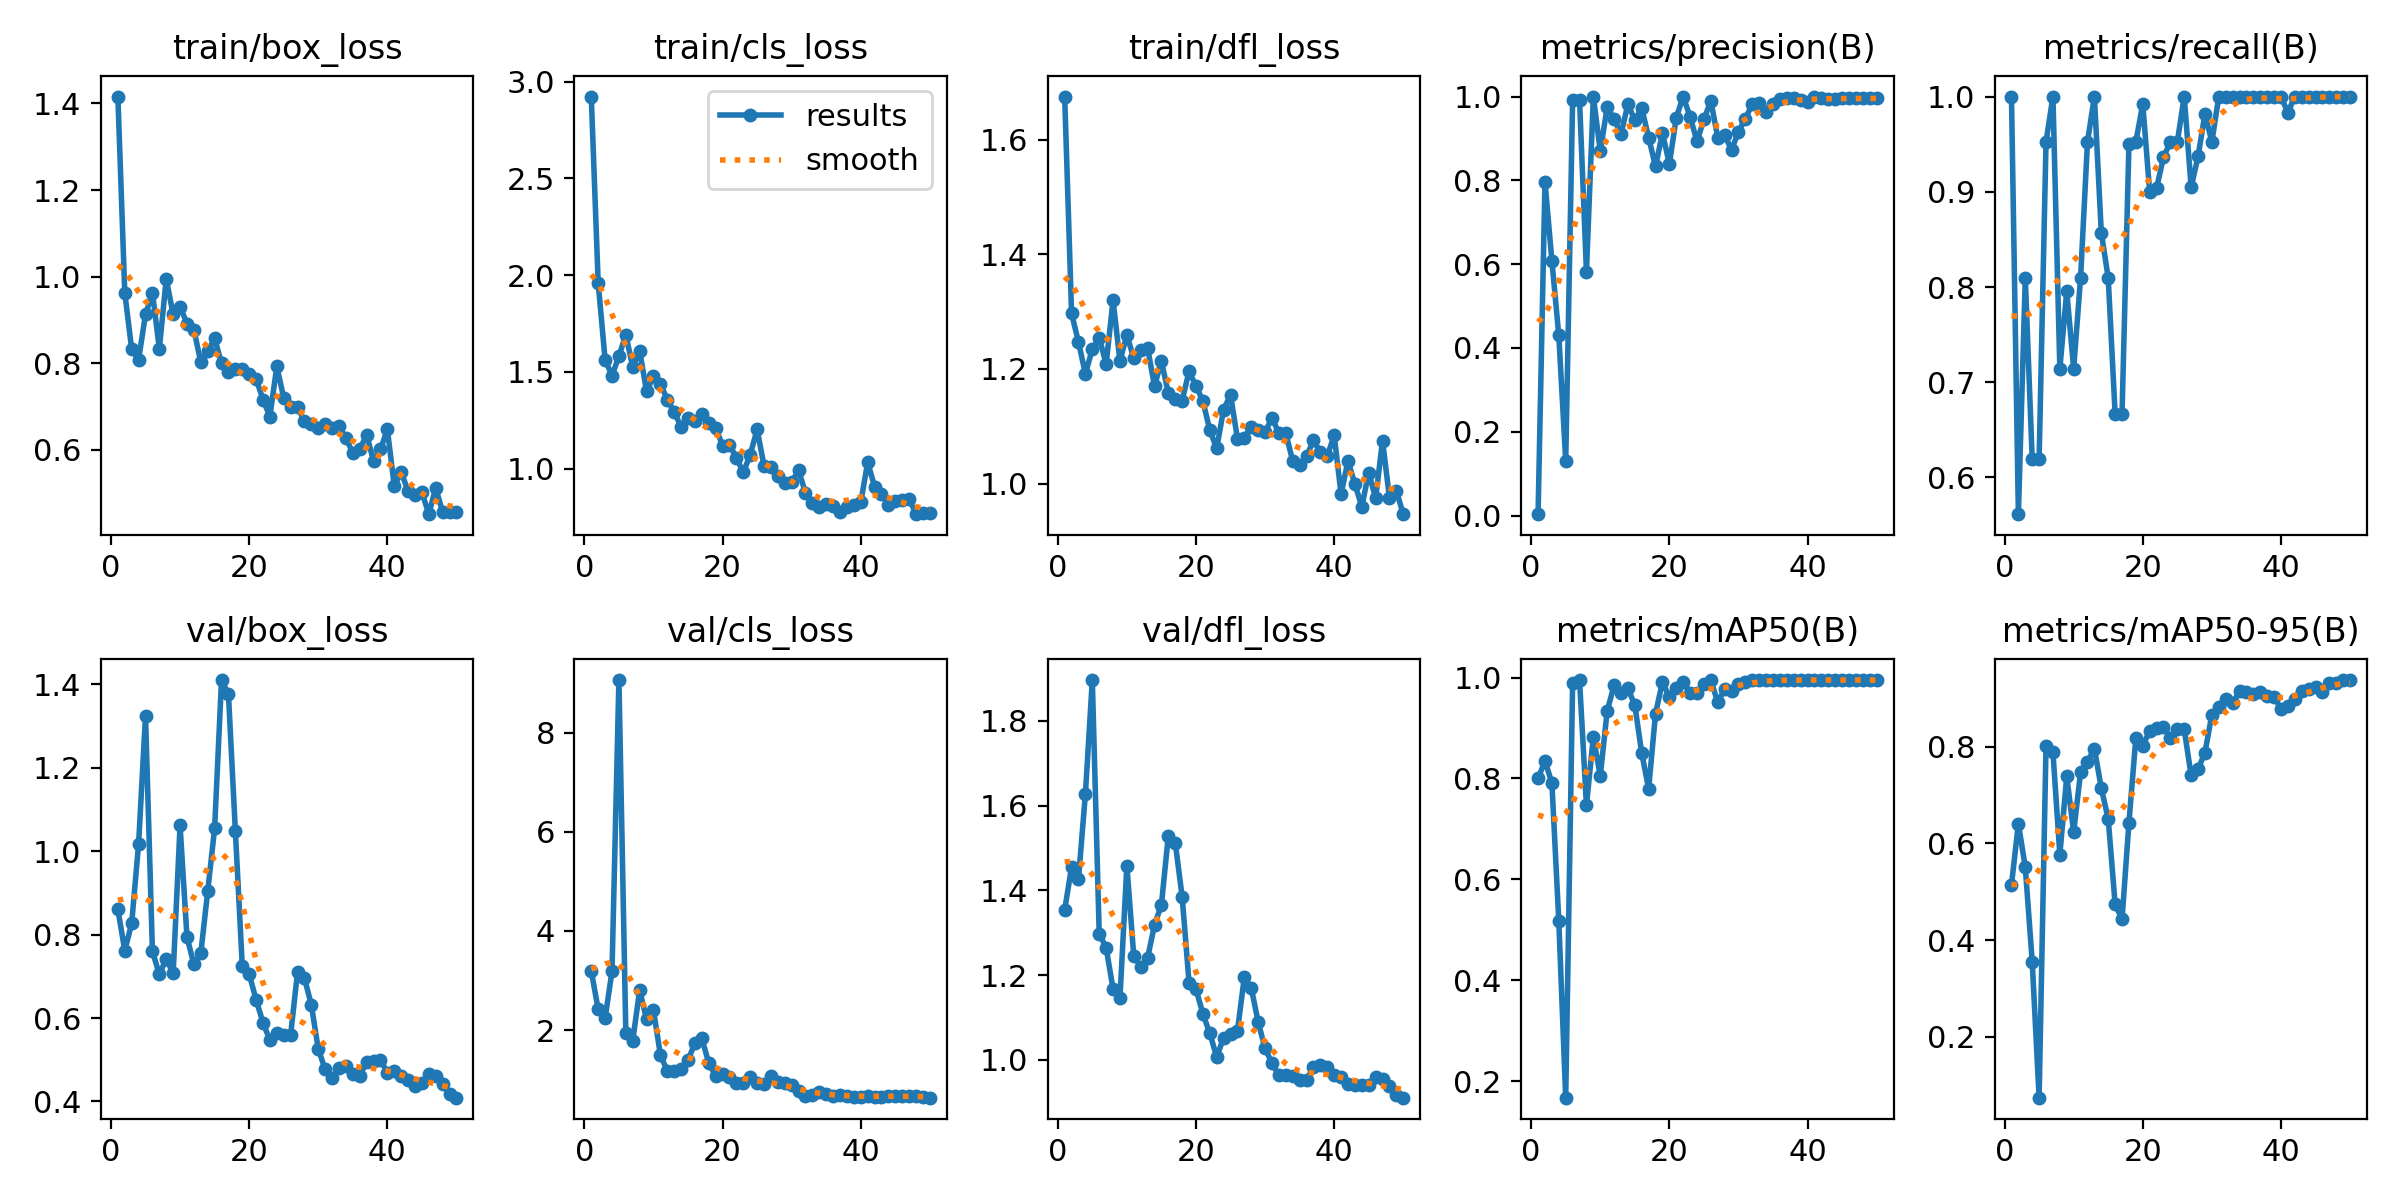

The data file committed next to this chart (first rows):
epoch, train/box_loss, train/cls_loss, train/dfl_loss, metrics/precision(B), metrics/recall(B), metrics/mAP50(B), metrics/mAP50-95(B), val/box_loss, val/cls_loss, val/dfl_loss, lr/pg0, lr/pg1, lr/pg2
1, 1.416, 2.923, 1.675, 0.00333, 1, 0.8002, 0.514, 0.861, 3.195, 1.354, 0.0004, 0.0004, 0.0004
2, 0.9629, 1.96, 1.297, 0.797, 0.5615, 0.8347, 0.641, 0.7617, 2.417, 1.455, 0.0008038, 0.0008038, 0.0008038
3, 0.8322, 1.563, 1.247, 0.6077, 0.8095, 0.7911, 0.5503, 0.8275, 2.236, 1.427, 0.001191, 0.001191, 0.001191
4, 0.8083, 1.482, 1.192, 0.4299, 0.619, 0.5175, 0.3557, 1.018, 3.189, 1.628, 0.001561, 0.001561, 0.001561
5, 0.9132, 1.581, 1.235, 0.1302, 0.619, 0.1677, 0.07422, 1.325, 9.064, 1.896, 0.001842, 0.001842, 0.001842
6, 0.9632, 1.693, 1.255, 0.9914, 0.9524, 0.99, 0.8014, 0.7605, 1.948, 1.297, 0.001842, 0.001842, 0.001842
7, 0.8336, 1.524, 1.208, 0.9923, 1, 0.995, 0.788, 0.7048, 1.785, 1.264, 0.001802, 0.001802, 0.001802
8, 0.9951, 1.609, 1.32, 0.5821, 0.7143, 0.7472, 0.5767, 0.7417, 2.808, 1.167, 0.001762, 0.001762, 0.001762
9, 0.9127, 1.401, 1.214, 1, 0.7955, 0.882, 0.7386, 0.707, 2.215, 1.145, 0.001723, 0.001723, 0.001723
10, 0.931, 1.477, 1.26, 0.8695, 0.7143, 0.8052, 0.6231, 1.062, 2.404, 1.458, 0.001683, 0.001683, 0.001683
11, 0.8918, 1.44, 1.218, 0.9748, 0.8095, 0.9335, 0.747, 0.7943, 1.502, 1.245, 0.001644, 0.001644, 0.001644
12, 0.8779, 1.357, 1.233, 0.9465, 0.9524, 0.9844, 0.7684, 0.7289, 1.174, 1.22, 0.001604, 0.001604, 0.001604
13, 0.8024, 1.292, 1.237, 0.9105, 1, 0.9702, 0.796, 0.7554, 1.165, 1.24, 0.001564, 0.001564, 0.001564
14, 0.8279, 1.217, 1.17, 0.9818, 0.8571, 0.9783, 0.7137, 0.9039, 1.206, 1.318, 0.001525, 0.001525, 0.001525
15, 0.8573, 1.262, 1.214, 0.9434, 0.8095, 0.9454, 0.6505, 1.055, 1.388, 1.366, 0.001485, 0.001485, 0.001485
16, 0.8001, 1.248, 1.158, 0.9726, 0.6667, 0.8502, 0.4742, 1.411, 1.741, 1.529, 0.001446, 0.001446, 0.001446
17, 0.7788, 1.285, 1.148, 0.9022, 0.6667, 0.7797, 0.4428, 1.377, 1.831, 1.512, 0.001406, 0.001406, 0.001406
18, 0.7863, 1.235, 1.145, 0.8331, 0.9506, 0.9286, 0.6429, 1.049, 1.335, 1.385, 0.001366, 0.001366, 0.001366
19, 0.786, 1.212, 1.196, 0.9129, 0.9524, 0.9915, 0.8179, 0.7259, 1.076, 1.182, 0.001327, 0.001327, 0.001327
20, 0.7742, 1.119, 1.17, 0.8389, 0.9922, 0.9609, 0.8022, 0.7053, 1.106, 1.167, 0.001287, 0.001287, 0.001287
21, 0.7643, 1.124, 1.144, 0.9497, 0.8999, 0.979, 0.8321, 0.6444, 1.044, 1.109, 0.001248, 0.001248, 0.001248
22, 0.7164, 1.057, 1.093, 1, 0.9039, 0.9915, 0.8388, 0.589, 0.9339, 1.062, 0.001208, 0.001208, 0.001208
23, 0.677, 0.9809, 1.062, 0.9516, 0.9363, 0.9699, 0.841, 0.5469, 0.9351, 1.007, 0.001168, 0.001168, 0.001168
24, 0.7931, 1.072, 1.129, 0.8934, 0.9524, 0.9695, 0.8182, 0.5633, 1.057, 1.052, 0.001129, 0.001129, 0.001129
25, 0.7201, 1.204, 1.155, 0.9455, 0.9524, 0.9876, 0.8374, 0.5605, 0.9322, 1.06, 0.001089, 0.001089, 0.001089
26, 0.6985, 1.014, 1.079, 0.9898, 1, 0.995, 0.8354, 0.5598, 0.9022, 1.068, 0.00105, 0.00105, 0.00105
27, 0.699, 1.008, 1.08, 0.9022, 0.9048, 0.9511, 0.7403, 0.7101, 1.073, 1.195, 0.00101, 0.00101, 0.00101
28, 0.6662, 0.9603, 1.099, 0.9077, 0.9371, 0.9769, 0.7531, 0.6955, 0.9469, 1.17, 0.0009704, 0.0009704, 0.0009704
29, 0.6606, 0.9248, 1.093, 0.8729, 0.9818, 0.9741, 0.7875, 0.6317, 0.9358, 1.089, 0.0009308, 0.0009308, 0.0009308
30, 0.6499, 0.9318, 1.089, 0.916, 0.9524, 0.9868, 0.8662, 0.5256, 0.8981, 1.027, 0.0008912, 0.0008912, 0.0008912
31, 0.6609, 0.9912, 1.115, 0.9472, 1, 0.9909, 0.8809, 0.477, 0.7743, 0.9918, 0.0008516, 0.0008516, 0.0008516
32, 0.6512, 0.8757, 1.088, 0.9818, 1, 0.995, 0.8987, 0.4559, 0.6682, 0.9631, 0.000812, 0.000812, 0.000812
33, 0.6542, 0.8244, 1.088, 0.9844, 1, 0.995, 0.8891, 0.4802, 0.6915, 0.9651, 0.0007724, 0.0007724, 0.0007724
34, 0.6277, 0.8025, 1.039, 0.963, 1, 0.995, 0.9142, 0.4863, 0.7422, 0.9604, 0.0007328, 0.0007328, 0.0007328
35, 0.5925, 0.8196, 1.033, 0.9815, 1, 0.995, 0.9135, 0.467, 0.7048, 0.9526, 0.0006932, 0.0006932, 0.0006932
36, 0.6013, 0.8096, 1.048, 0.994, 1, 0.995, 0.9089, 0.461, 0.6702, 0.9518, 0.0006536, 0.0006536, 0.0006536
37, 0.6352, 0.7764, 1.075, 0.9963, 1, 0.995, 0.9132, 0.495, 0.6889, 0.9824, 0.000614, 0.000614, 0.000614
38, 0.574, 0.8045, 1.055, 0.9955, 1, 0.995, 0.905, 0.4982, 0.6761, 0.9864, 0.0005744, 0.0005744, 0.0005744
39, 0.6011, 0.8111, 1.048, 0.9919, 1, 0.995, 0.9033, 0.5004, 0.6452, 0.9836, 0.0005348, 0.0005348, 0.0005348
40, 0.6474, 0.8261, 1.084, 0.988, 1, 0.995, 0.8778, 0.4689, 0.6409, 0.9631, 0.0004952, 0.0004952, 0.0004952
41, 0.5163, 1.034, 0.9816, 1, 0.9832, 0.995, 0.8833, 0.4724, 0.6794, 0.9587, 0.0004556, 0.0004556, 0.0004556
42, 0.5484, 0.9081, 1.04, 0.9958, 1, 0.995, 0.8982, 0.4608, 0.6561, 0.9422, 0.000416, 0.000416, 0.000416
43, 0.5053, 0.8704, 0.9992, 0.9938, 1, 0.995, 0.914, 0.4504, 0.6485, 0.9402, 0.0003764, 0.0003764, 0.0003764
44, 0.4966, 0.8148, 0.9595, 0.994, 1, 0.995, 0.9189, 0.4379, 0.6704, 0.9393, 0.0003368, 0.0003368, 0.0003368
45, 0.5025, 0.8313, 1.019, 0.9956, 1, 0.995, 0.9222, 0.4443, 0.6789, 0.9414, 0.0002972, 0.0002972, 0.0002972
46, 0.4517, 0.8387, 0.9743, 0.9957, 1, 0.995, 0.9125, 0.4652, 0.6775, 0.9597, 0.0002576, 0.0002576, 0.0002576
47, 0.5124, 0.8438, 1.075, 0.9956, 1, 0.995, 0.9313, 0.4603, 0.6728, 0.9534, 0.000218, 0.000218, 0.000218
48, 0.4562, 0.7653, 0.9753, 0.9956, 1, 0.995, 0.9313, 0.4419, 0.6621, 0.9382, 0.0001784, 0.0001784, 0.0001784
49, 0.4571, 0.77, 0.9873, 0.9955, 1, 0.995, 0.9371, 0.4175, 0.6476, 0.9175, 0.0001388, 0.0001388, 0.0001388
50, 0.4567, 0.7699, 0.9466, 0.9956, 1, 0.995, 0.9375, 0.4092, 0.6359, 0.9104, 9.92e-05, 9.92e-05, 9.92e-05
